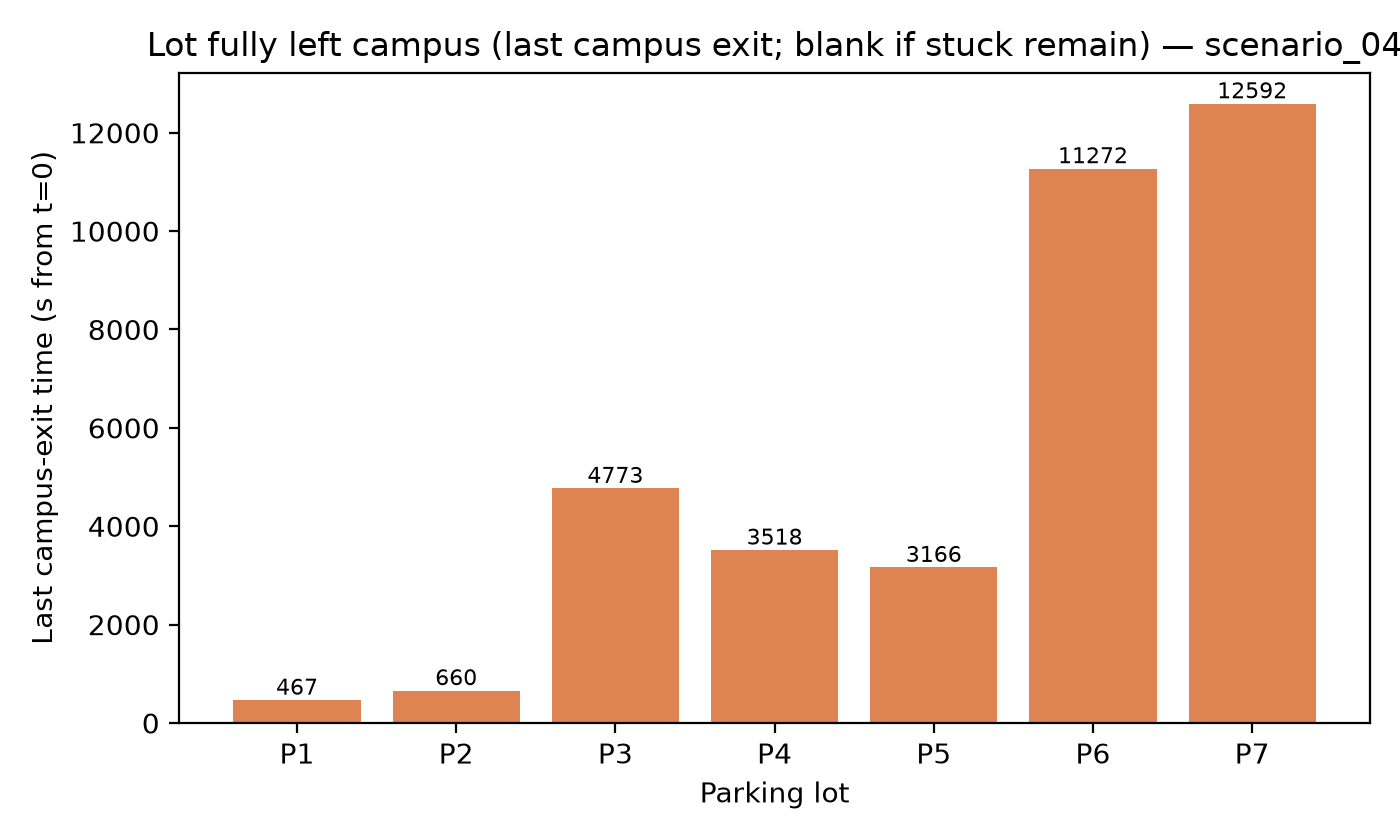

Values plotted in this chart, from the file beside it:
lot, clearance_s_from_t0
P1, 467
P2, 660
P3, 4773
P4, 3518
P5, 3166
P6, 11272
P7, 12592
